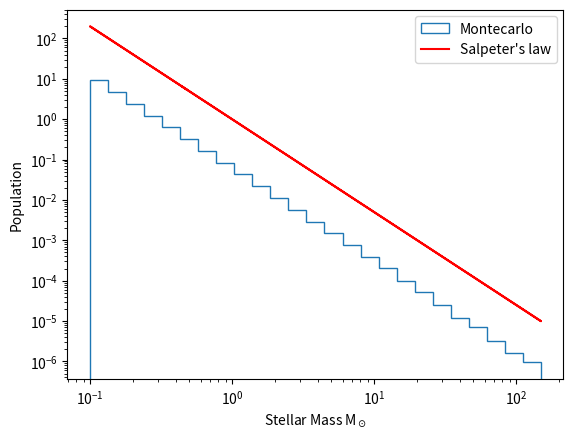

Reproduce this figure in Python.
import random as rn
import numpy as np
import matplotlib.pyplot as plt

def salpeter(Nmax, m_max, m_min):

    alfa = 2.3
    exp = 1.-alfa
    massvec = []

    rn.seed(190909)
    for i in range(int(Nmax)):
        x = rn.random()
        m = (m_max**exp + m_min**exp*(1.-x))**(1./exp)
        massvec.append(m)

    return(massvec)


if __name__ == "__main__":
# main

    fig = plt.figure()

    #mybins=np.logspace(0.1,float(150),num=25)
    #plt.hist(mvec, bins=mybins, density=True,histtype='step',log=True)

    y = []
    z = []
    mvec = salpeter(1e6, 150., 0.1)


    hist, bins = np.histogram(mvec, bins = 25)
    logbins = np.logspace(np.log10(bins[0]),np.log10(bins[-1]),len(bins))
    plt.hist(mvec, bins=logbins, density=True, histtype = "step", log=True, label="Montecarlo" )

    #logbins = np.delete(logbins, len(logbins)-1)
    #hist = hist/logbins



    for i in range(len(mvec)):
        y.append(mvec[i]**(-2.3))
        #z.append(mvec[i]**(-1.3))

    plt.plot(mvec,y, "r", label="Salpeter's law")
    #plt.plot(mvec,z, "g")


    #plt.yscale('log')
    plt.xscale('log')
    plt.xlabel('Stellar Mass M$_\odot$')
    plt.ylabel("Population")


    plt.legend()
    plt.show()